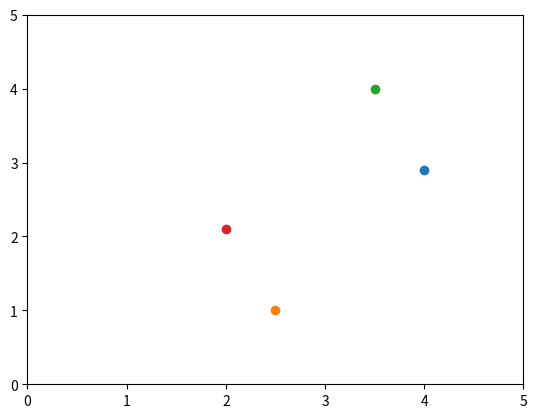

Write Python code to recreate this figure.
import numpy as np
from matplotlib import pyplot as plt


def k1(x1, x2):
    return np.sqrt((x1[0] - x2[0]) ** 2 + (x1[1] - x2[1]) ** 2)
    pass


X = np.array([[4, 2.9], [2.5, 1], [3.5, 4], [2, 2.1]])
print(X.tolist())
for x in X:
    plt.plot(x[0], x[1], "o")
plt.xlim(0, 5)
plt.ylim(0, 5)
plt.show()

for i in range(4):
    for j in range(4):
        print("%2.4f" % k1(X[i], X[j]), end=" ")
    print()

